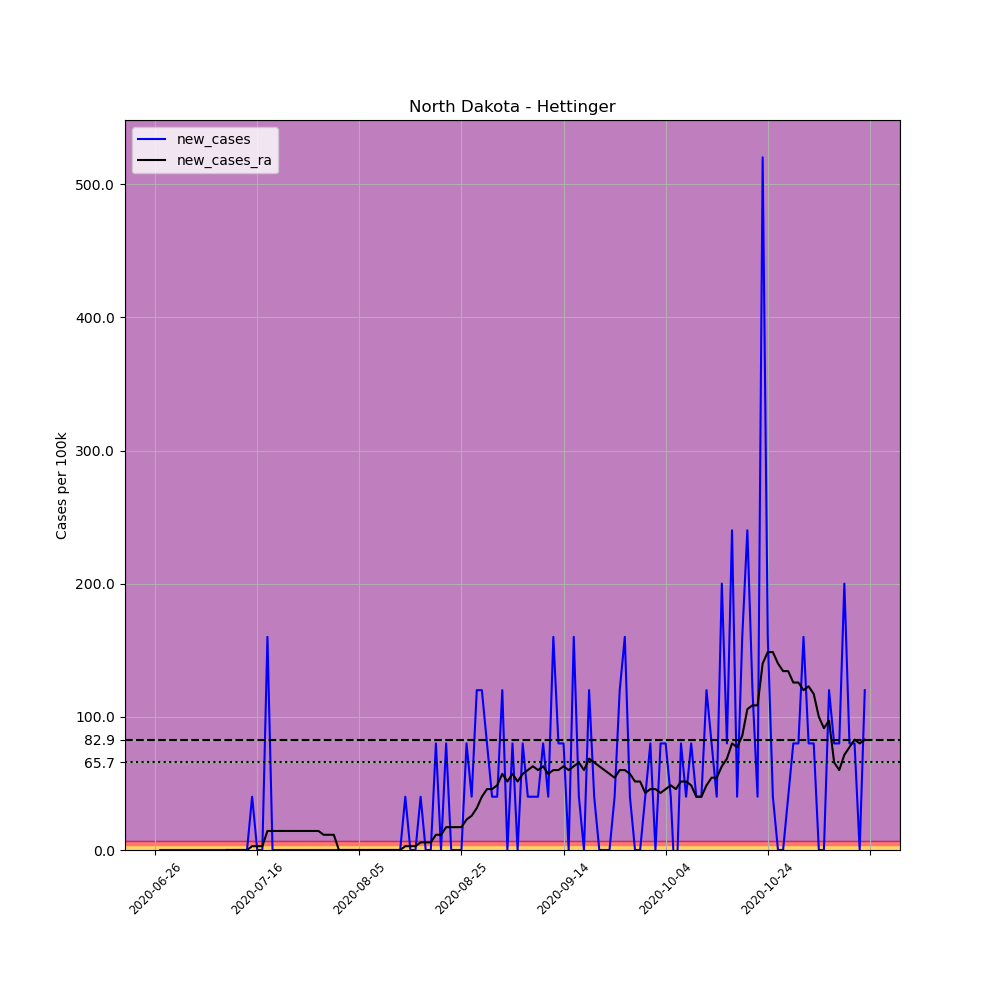

Values plotted in this chart, from the file beside it:
, date, county, state, fips, cases, deaths, COUNTY, STNAME, CTYNAME, POPESTIMATE2019, per_100k, new_cases, new_cases_ra
692255, 2020-06-26, Hettinger, North Dakota, 38041, 1, 0, 41, North Dakota, Hettinger, 2499, 40.02, , 
692256, 2020-06-27, Hettinger, North Dakota, 38041, 1, 0, 41, North Dakota, Hettinger, 2499, 40.02, 0.0, 
692257, 2020-06-28, Hettinger, North Dakota, 38041, 1, 0, 41, North Dakota, Hettinger, 2499, 40.02, 0.0, 
692258, 2020-06-29, Hettinger, North Dakota, 38041, 1, 0, 41, North Dakota, Hettinger, 2499, 40.02, 0.0, 
692259, 2020-06-30, Hettinger, North Dakota, 38041, 1, 0, 41, North Dakota, Hettinger, 2499, 40.02, 0.0, 
692260, 2020-07-01, Hettinger, North Dakota, 38041, 1, 0, 41, North Dakota, Hettinger, 2499, 40.02, 0.0, 
692261, 2020-07-02, Hettinger, North Dakota, 38041, 1, 0, 41, North Dakota, Hettinger, 2499, 40.02, 0.0, 
692262, 2020-07-03, Hettinger, North Dakota, 38041, 1, 0, 41, North Dakota, Hettinger, 2499, 40.02, 0.0, 
692263, 2020-07-04, Hettinger, North Dakota, 38041, 1, 0, 41, North Dakota, Hettinger, 2499, 40.02, 0.0, 
692264, 2020-07-05, Hettinger, North Dakota, 38041, 1, 0, 41, North Dakota, Hettinger, 2499, 40.02, 0.0, 
692265, 2020-07-06, Hettinger, North Dakota, 38041, 1, 0, 41, North Dakota, Hettinger, 2499, 40.02, 0.0, 
692266, 2020-07-07, Hettinger, North Dakota, 38041, 1, 0, 41, North Dakota, Hettinger, 2499, 40.02, 0.0, 
692267, 2020-07-08, Hettinger, North Dakota, 38041, 1, 0, 41, North Dakota, Hettinger, 2499, 40.02, 0.0, 
692268, 2020-07-09, Hettinger, North Dakota, 38041, 1, 0, 41, North Dakota, Hettinger, 2499, 40.02, 0.0, 
692269, 2020-07-10, Hettinger, North Dakota, 38041, 1, 0, 41, North Dakota, Hettinger, 2499, 40.02, 0.0, 0.0
692270, 2020-07-11, Hettinger, North Dakota, 38041, 1, 0, 41, North Dakota, Hettinger, 2499, 40.02, 0.0, 0.0
692271, 2020-07-12, Hettinger, North Dakota, 38041, 1, 0, 41, North Dakota, Hettinger, 2499, 40.02, 0.0, 0.0
692272, 2020-07-13, Hettinger, North Dakota, 38041, 1, 0, 41, North Dakota, Hettinger, 2499, 40.02, 0.0, 0.0
692273, 2020-07-14, Hettinger, North Dakota, 38041, 1, 0, 41, North Dakota, Hettinger, 2499, 40.02, 0.0, 0.0
692274, 2020-07-15, Hettinger, North Dakota, 38041, 2, 0, 41, North Dakota, Hettinger, 2499, 80.03, 40.02, 2.858
692275, 2020-07-16, Hettinger, North Dakota, 38041, 2, 0, 41, North Dakota, Hettinger, 2499, 80.03, 0.0, 2.858
692276, 2020-07-17, Hettinger, North Dakota, 38041, 2, 0, 41, North Dakota, Hettinger, 2499, 80.03, 0.0, 2.858
692277, 2020-07-18, Hettinger, North Dakota, 38041, 6, 0, 41, North Dakota, Hettinger, 2499, 240.1, 160.1, 14.29
692278, 2020-07-19, Hettinger, North Dakota, 38041, 6, 0, 41, North Dakota, Hettinger, 2499, 240.1, 0.0, 14.29
692279, 2020-07-20, Hettinger, North Dakota, 38041, 6, 0, 41, North Dakota, Hettinger, 2499, 240.1, 0.0, 14.29
692280, 2020-07-21, Hettinger, North Dakota, 38041, 6, 0, 41, North Dakota, Hettinger, 2499, 240.1, 0.0, 14.29
692281, 2020-07-22, Hettinger, North Dakota, 38041, 6, 0, 41, North Dakota, Hettinger, 2499, 240.1, 0.0, 14.29
692282, 2020-07-23, Hettinger, North Dakota, 38041, 6, 0, 41, North Dakota, Hettinger, 2499, 240.1, 0.0, 14.29
692283, 2020-07-24, Hettinger, North Dakota, 38041, 6, 0, 41, North Dakota, Hettinger, 2499, 240.1, 0.0, 14.29
692284, 2020-07-25, Hettinger, North Dakota, 38041, 6, 0, 41, North Dakota, Hettinger, 2499, 240.1, 0.0, 14.29
692285, 2020-07-26, Hettinger, North Dakota, 38041, 6, 0, 41, North Dakota, Hettinger, 2499, 240.1, 0.0, 14.29
692286, 2020-07-27, Hettinger, North Dakota, 38041, 6, 0, 41, North Dakota, Hettinger, 2499, 240.1, 0.0, 14.29
692287, 2020-07-28, Hettinger, North Dakota, 38041, 6, 0, 41, North Dakota, Hettinger, 2499, 240.1, 0.0, 14.29
692288, 2020-07-29, Hettinger, North Dakota, 38041, 6, 0, 41, North Dakota, Hettinger, 2499, 240.1, 0.0, 11.43
692289, 2020-07-30, Hettinger, North Dakota, 38041, 6, 0, 41, North Dakota, Hettinger, 2499, 240.1, 0.0, 11.43
692290, 2020-07-31, Hettinger, North Dakota, 38041, 6, 0, 41, North Dakota, Hettinger, 2499, 240.1, 0.0, 11.43
692291, 2020-08-01, Hettinger, North Dakota, 38041, 6, 0, 41, North Dakota, Hettinger, 2499, 240.1, 0.0, 0.0
692292, 2020-08-02, Hettinger, North Dakota, 38041, 6, 0, 41, North Dakota, Hettinger, 2499, 240.1, 0.0, 0.0
692293, 2020-08-03, Hettinger, North Dakota, 38041, 6, 0, 41, North Dakota, Hettinger, 2499, 240.1, 0.0, 0.0
692294, 2020-08-04, Hettinger, North Dakota, 38041, 6, 0, 41, North Dakota, Hettinger, 2499, 240.1, 0.0, 0.0
692295, 2020-08-05, Hettinger, North Dakota, 38041, 6, 0, 41, North Dakota, Hettinger, 2499, 240.1, 0.0, 0.0
692296, 2020-08-06, Hettinger, North Dakota, 38041, 6, 0, 41, North Dakota, Hettinger, 2499, 240.1, 0.0, 0.0
692297, 2020-08-07, Hettinger, North Dakota, 38041, 6, 0, 41, North Dakota, Hettinger, 2499, 240.1, 0.0, 0.0
692298, 2020-08-08, Hettinger, North Dakota, 38041, 6, 0, 41, North Dakota, Hettinger, 2499, 240.1, 0.0, 0.0
692299, 2020-08-09, Hettinger, North Dakota, 38041, 6, 0, 41, North Dakota, Hettinger, 2499, 240.1, 0.0, 0.0
692300, 2020-08-10, Hettinger, North Dakota, 38041, 6, 0, 41, North Dakota, Hettinger, 2499, 240.1, 0.0, 0.0
692301, 2020-08-11, Hettinger, North Dakota, 38041, 6, 0, 41, North Dakota, Hettinger, 2499, 240.1, 0.0, 0.0
692302, 2020-08-12, Hettinger, North Dakota, 38041, 6, 0, 41, North Dakota, Hettinger, 2499, 240.1, 0.0, 0.0
692303, 2020-08-13, Hettinger, North Dakota, 38041, 6, 0, 41, North Dakota, Hettinger, 2499, 240.1, 0.0, 0.0
692304, 2020-08-14, Hettinger, North Dakota, 38041, 7, 0, 41, North Dakota, Hettinger, 2499, 280.1, 40.02, 2.858
692305, 2020-08-15, Hettinger, North Dakota, 38041, 7, 0, 41, North Dakota, Hettinger, 2499, 280.1, 0.0, 2.858
692306, 2020-08-16, Hettinger, North Dakota, 38041, 7, 0, 41, North Dakota, Hettinger, 2499, 280.1, 0.0, 2.858
692307, 2020-08-17, Hettinger, North Dakota, 38041, 8, 0, 41, North Dakota, Hettinger, 2499, 320.1, 40.02, 5.717
692308, 2020-08-18, Hettinger, North Dakota, 38041, 8, 0, 41, North Dakota, Hettinger, 2499, 320.1, 0.0, 5.717
692309, 2020-08-19, Hettinger, North Dakota, 38041, 8, 0, 41, North Dakota, Hettinger, 2499, 320.1, 0.0, 5.717
692310, 2020-08-20, Hettinger, North Dakota, 38041, 10, 0, 41, North Dakota, Hettinger, 2499, 400.2, 80.03, 11.43
692311, 2020-08-21, Hettinger, North Dakota, 38041, 10, 0, 41, North Dakota, Hettinger, 2499, 400.2, 0.0, 11.43
692312, 2020-08-22, Hettinger, North Dakota, 38041, 12, 0, 41, North Dakota, Hettinger, 2499, 480.2, 80.03, 17.15
692313, 2020-08-23, Hettinger, North Dakota, 38041, 12, 0, 41, North Dakota, Hettinger, 2499, 480.2, 0.0, 17.15
692314, 2020-08-24, Hettinger, North Dakota, 38041, 12, 0, 41, North Dakota, Hettinger, 2499, 480.2, 0.0, 17.15
... 80 more rows
